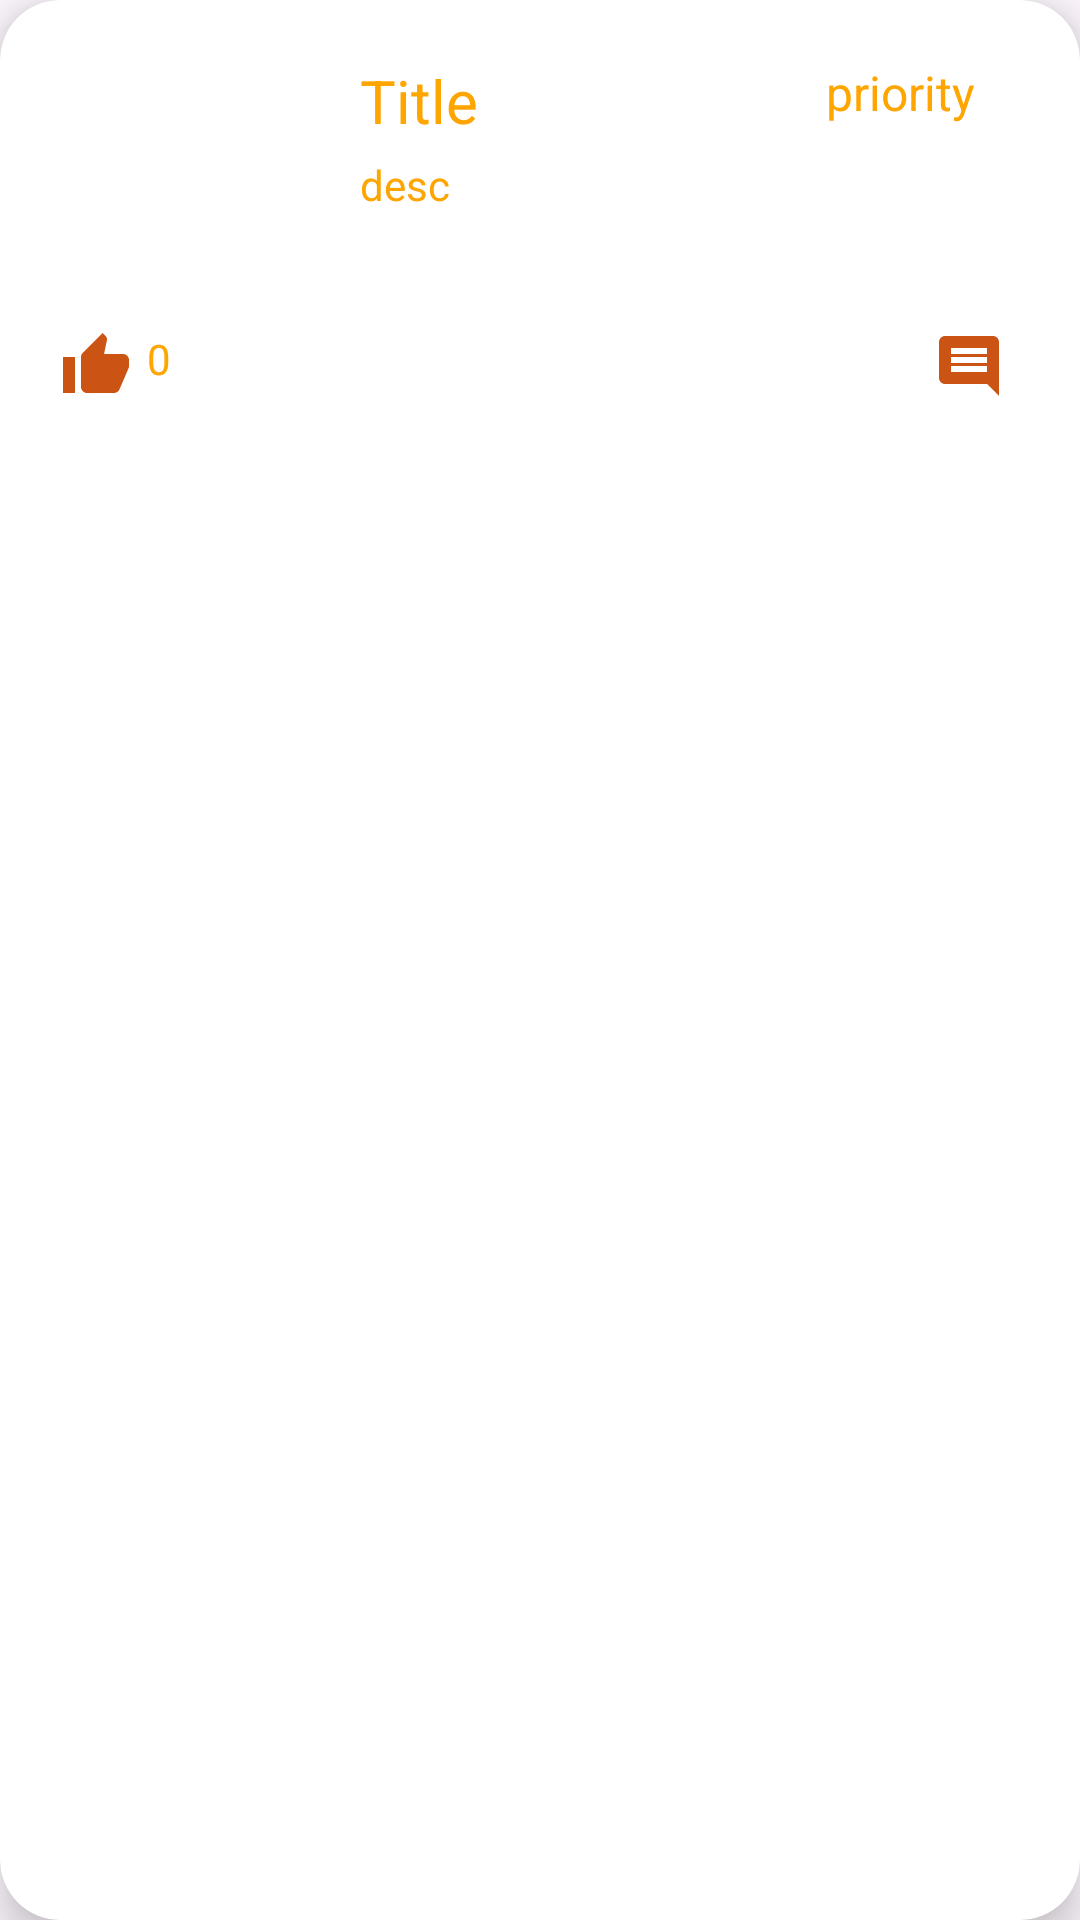

Android layout source for this screen:
<!-- AndroidManifest.xml: application theme Theme.SWENG888 -->
<!-- res/layout/recycler_item.xml -->
<?xml version="1.0" encoding="utf-8"?>
<androidx.cardview.widget.CardView xmlns:android="http://schemas.android.com/apk/res/android"
    xmlns:app="http://schemas.android.com/apk/res-auto"
    android:layout_width="match_parent"
    android:layout_height="wrap_content"
    android:layout_marginHorizontal="10dp"
    android:layout_marginVertical="10dp"
    app:cardCornerRadius="20dp"
    app:cardElevation="8dp"
    android:id="@+id/recCard">

    <RelativeLayout
        android:layout_width="match_parent"
        android:layout_height="wrap_content"
        android:padding="10dp">

        
        <com.google.android.material.imageview.ShapeableImageView
            android:layout_width="80dp"
            android:layout_height="80dp"
            android:id="@+id/recImage"
            android:src="@drawable/uploadimg"
            android:layout_marginStart="10dp"
            android:layout_marginTop="10dp"
            android:scaleType="centerCrop"
            app:shapeAppearanceOverlay="@style/roundedImageViewRounded"/>

        
        <TextView
            android:layout_width="120dp"
            android:layout_height="wrap_content"
            android:id="@+id/recTitle"
            android:text="Title"
            android:textColor="@color/lavender"
            android:textSize="20sp"
            android:layout_marginTop="10dp"
            android:layout_marginStart="20dp"
            android:layout_toEndOf="@id/recImage"/>

        
        <TextView
            android:id="@+id/recPriority"
            android:layout_width="80dp"
            android:layout_height="wrap_content"
            android:layout_alignParentEnd="true"
            android:layout_marginTop="10dp"
            android:layout_marginEnd="10dp"
            android:text="priority"
            android:textAlignment="center"
            android:textColor="@color/lavender"
            android:textSize="16sp" />

        
        <TextView
            android:layout_width="match_parent"
            android:layout_height="wrap_content"
            android:id="@+id/recDesc"
            android:text="desc"
            android:textColor="@color/lavender"
            android:textSize="14sp"
            android:layout_toEndOf="@id/recImage"
            android:layout_below="@id/recTitle"
            android:layout_marginStart="20dp"
            android:layout_marginTop="5dp"
            android:maxLines="2"
            android:ellipsize="end"/>

        
        <LinearLayout
            android:layout_width="wrap_content"
            android:layout_height="wrap_content"
            android:orientation="horizontal"
            android:layout_below="@id/recImage"
            android:layout_marginStart="10dp"
            android:layout_marginTop="10dp">

            <ImageView
                android:layout_width="24dp"
                android:layout_height="24dp"
                android:id="@+id/likeIcon"
                android:src="@drawable/ic_like" />

            <TextView
                android:layout_width="wrap_content"
                android:layout_height="wrap_content"
                android:id="@+id/likeCount"
                android:text="0"
                android:textColor="@color/lavender"
                android:layout_marginStart="5dp"
                android:textSize="14sp" />
        </LinearLayout>

        
        <LinearLayout
            android:layout_width="wrap_content"
            android:layout_height="wrap_content"
            android:orientation="horizontal"
            android:layout_below="@id/recImage"
            android:layout_alignParentEnd="true"
            android:layout_marginEnd="10dp"
            android:layout_marginTop="10dp">

            <ImageView
                android:layout_width="24dp"
                android:layout_height="24dp"
                android:id="@+id/commentIcon"
                android:src="@drawable/ic_comment" />

            <TextView
                android:layout_width="wrap_content"
                android:layout_height="wrap_content"
                android:id="@+id/commentCount"
                android:text=""
                android:textColor="@color/lavender"
                android:layout_marginStart="5dp"
                android:textSize="14sp" />
        </LinearLayout>

    </RelativeLayout>

</androidx.cardview.widget.CardView>
<!-- resources referenced by this layout -->
<resources>
  <color name="lavender">#FFA500</color>
  <!-- drawable ic_comment (drawable) -->
  <vector android:autoMirrored="true" android:height="24dp"
      android:tint="#CB5414" android:viewportHeight="24"
      android:viewportWidth="24" android:width="24dp" xmlns:android="http://schemas.android.com/apk/res/android">
      <path android:fillColor="@android:color/white" android:pathData="M21.99,4c0,-1.1 -0.89,-2 -1.99,-2L4,2c-1.1,0 -2,0.9 -2,2v12c0,1.1 0.9,2 2,2h14l4,4 -0.01,-18zM18,14L6,14v-2h12v2zM18,11L6,11L6,9h12v2zM18,8L6,8L6,6h12v2z"/>
  </vector>
  <!-- drawable ic_like (drawable) -->
  <vector android:height="24dp" android:tint="#CB5414"
      android:viewportHeight="24" android:viewportWidth="24"
      android:width="24dp" xmlns:android="http://schemas.android.com/apk/res/android">
      <path android:fillColor="@android:color/white" android:pathData="M1,21h4L5,9L1,9v12zM23,10c0,-1.1 -0.9,-2 -2,-2h-6.31l0.95,-4.57 0.03,-0.32c0,-0.41 -0.17,-0.79 -0.44,-1.06L14.17,1 7.59,7.59C7.22,7.95 7,8.45 7,9v10c0,1.1 0.9,2 2,2h9c0.83,0 1.54,-0.5 1.84,-1.22l3.02,-7.05c0.09,-0.23 0.14,-0.47 0.14,-0.73v-2z"/>
  </vector>
  <style name="roundedImageViewRounded">
          <item name="cornerFamily">rounded</item>
          <item name="cornerSize">50%</item>
      </style>
  <style name="Theme.SWENG888" parent="Base.Theme.SWENG888" />
  <style name="Base.Theme.SWENG888" parent="Theme.Material3.DayNight.NoActionBar">
          
          
          <item name="colorPrimary">@color/lavender</item>
          <item name="colorPrimaryVariant">@color/lavender</item>
          <item name="colorOnPrimary">@color/white</item>
          
          <item name="colorSecondary">@color/teal_200</item>
          <item name="colorSecondaryVariant">@color/teal_700</item>
          <item name="colorOnSecondary">@color/black</item>
          
          <item name="android:statusBarColor">?attr/colorPrimaryVariant</item>
          
      </style>
  <color name="white">#FFFFFFFF</color>
  <color name="teal_200">#FF03DAC5</color>
  <color name="teal_700">#FF018786</color>
  <color name="black">#FF000000</color>
</resources>
